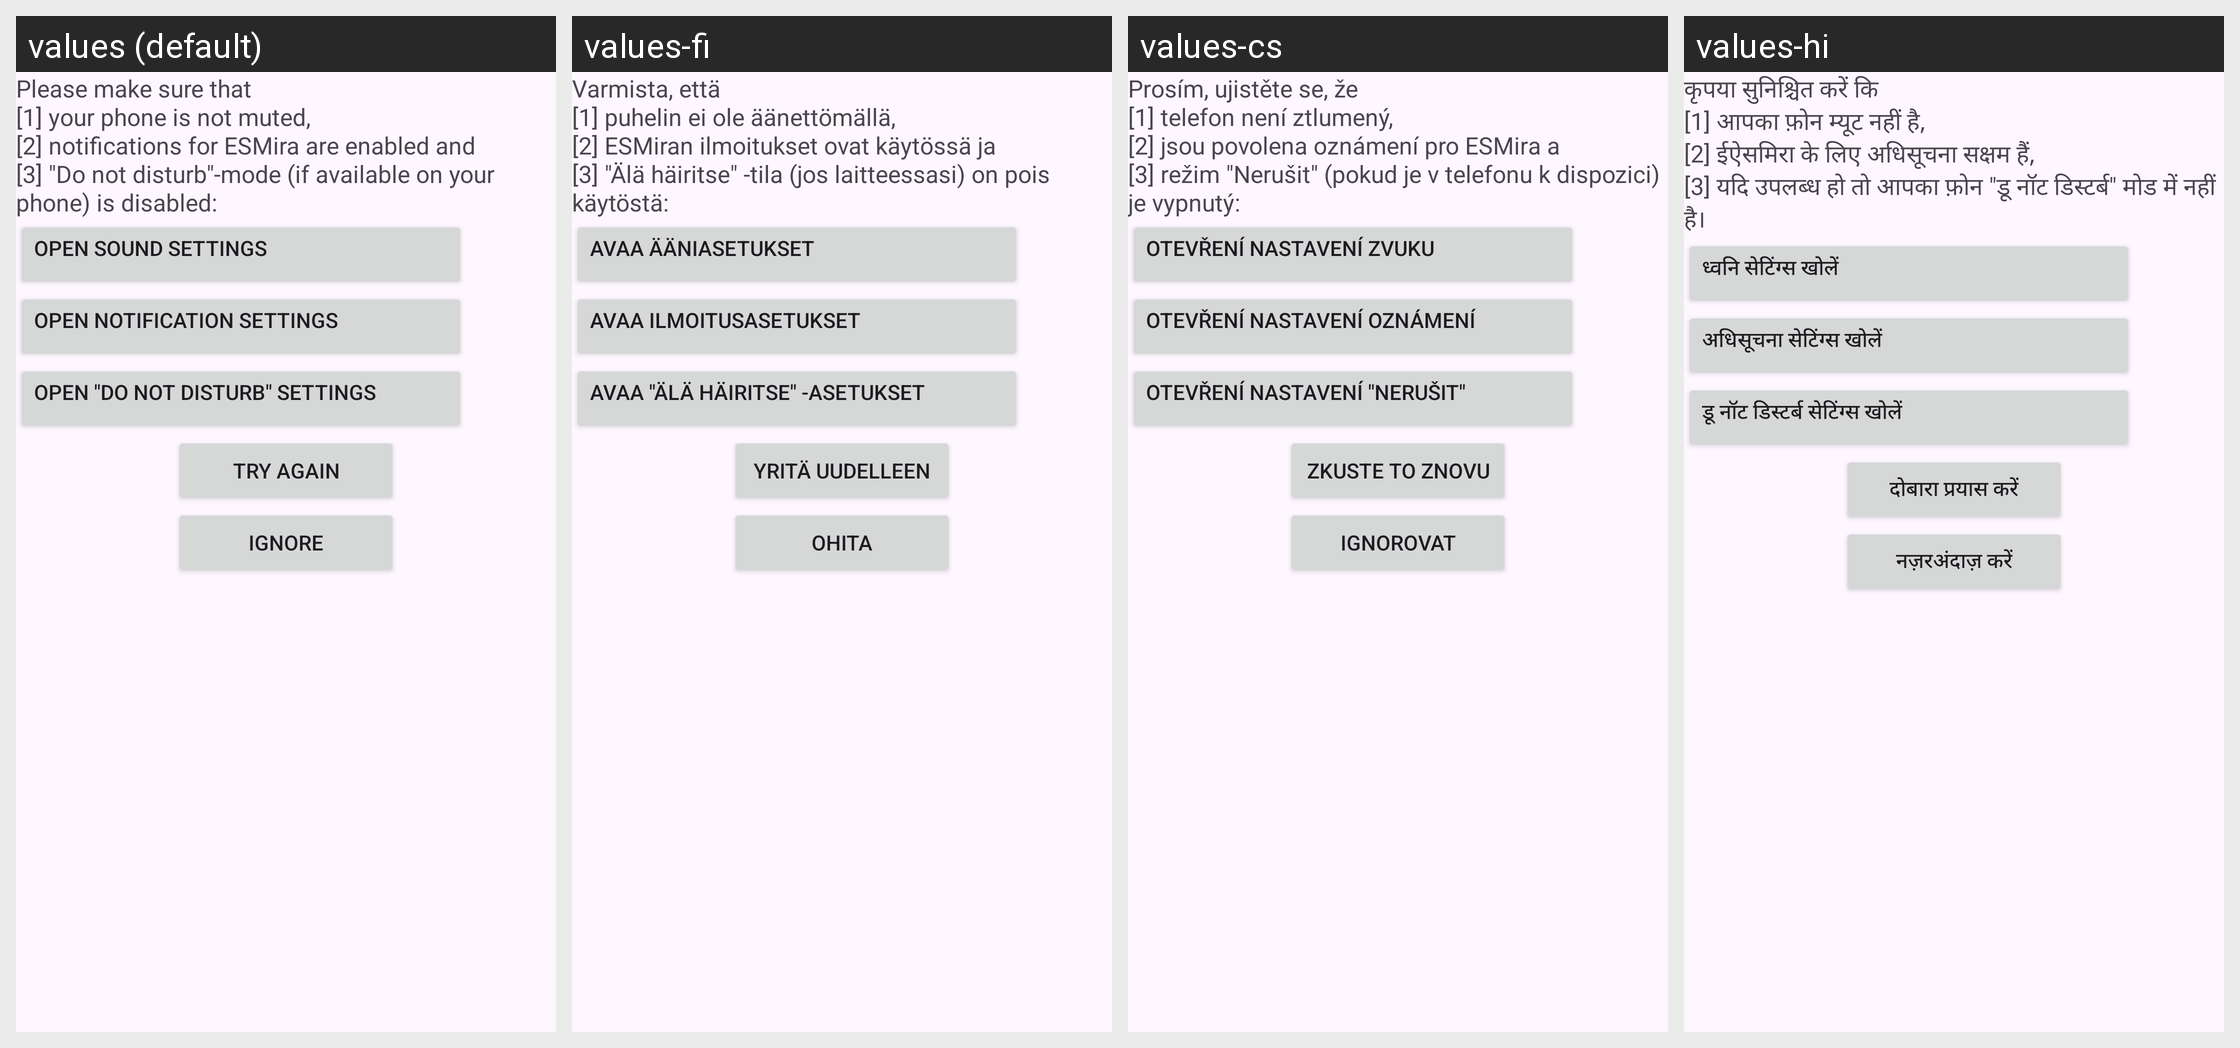

Strings drawn on this Android screen and how each of the app's shown locales translates them:
Android screen res/layout/view_notifications_additional_settings.xml rendered under 4 locales, left to right: values (default), values-fi, values-cs, values-hi. Device: Nexus 5 (rendered at 1080×1920; each locale shown at half size, 540×960, under a caption strip naming it); theme AppTheme.
Other locales in the repository, not shown: values-bs, values-da, values-de, values-el, values-es, values-fr, values-it, values-iw, values-ja, values-ko, values-nb-rNO, values-nl, values-pl, values-pt, values-ro, values-sl, values-sv, values-tl, values-tr, values-uk, values-zh-rCN.
Strings drawn on this screen, with the default value and each locale's value (text and hints the layout hard-codes, and strings that could not be matched under every locale, appear in the picture but are not listed):

info_notification_additional_settings
  values: Please make sure that 
      [1] your phone is not muted, 
      [2] notifications for ESMira are enabled and 
      [3] "Do not disturb"-mode (if available on your phone) is disabled:
  values-fi: Varmista, että 
      [1] puhelin ei ole äänettömällä, 
      [2] ESMiran ilmoitukset ovat käytössä ja 
      [3] "Älä häiritse" -tila (jos laitteessasi) on pois käytöstä:
  values-cs: Prosím, ujistěte se, že 
      [1] telefon není ztlumený, 
      [2] jsou povolena oznámení pro ESMira a 
      [3] režim "Nerušit" (pokud je v telefonu k dispozici) je vypnutý:
  values-hi: कृपया सुनिश्चित करें कि 
      [1] आपका फ़ोन म्यूट नहीं है, 
      [2] ईऐसमिरा के लिए अधिसूचना सक्षम हैं, 
      [3] यदि उपलब्ध हो तो आपका फ़ोन "डू नॉट डिस्टर्ब" मोड में नहीं है।

open_sound_settings
  values: Open sound settings
  values-fi: Avaa ääniasetukset
  values-cs: Otevření nastavení zvuku
  values-hi: ध्वनि सेटिंग्स खोलें

open_notification_settings
  values: Open notification settings
  values-fi: Avaa ilmoitusasetukset
  values-cs: Otevření nastavení oznámení
  values-hi: अधिसूचना सेटिंग्स खोलें

open_doNotDisturb_settings
  values: Open "Do Not Disturb" settings
  values-fi: Avaa "Älä häiritse" -asetukset
  values-cs: Otevření nastavení "Nerušit"
  values-hi: डू नॉट डिस्टर्ब सेटिंग्स खोलें

try_again
  values: Try again
  values-fi: Yritä uudelleen
  values-cs: Zkuste to znovu
  values-hi: दोबारा प्रयास करें

ignore
  values: Ignore
  values-fi: Ohita
  values-cs: Ignorovat
  values-hi: नज़रअंदाज़ करें
